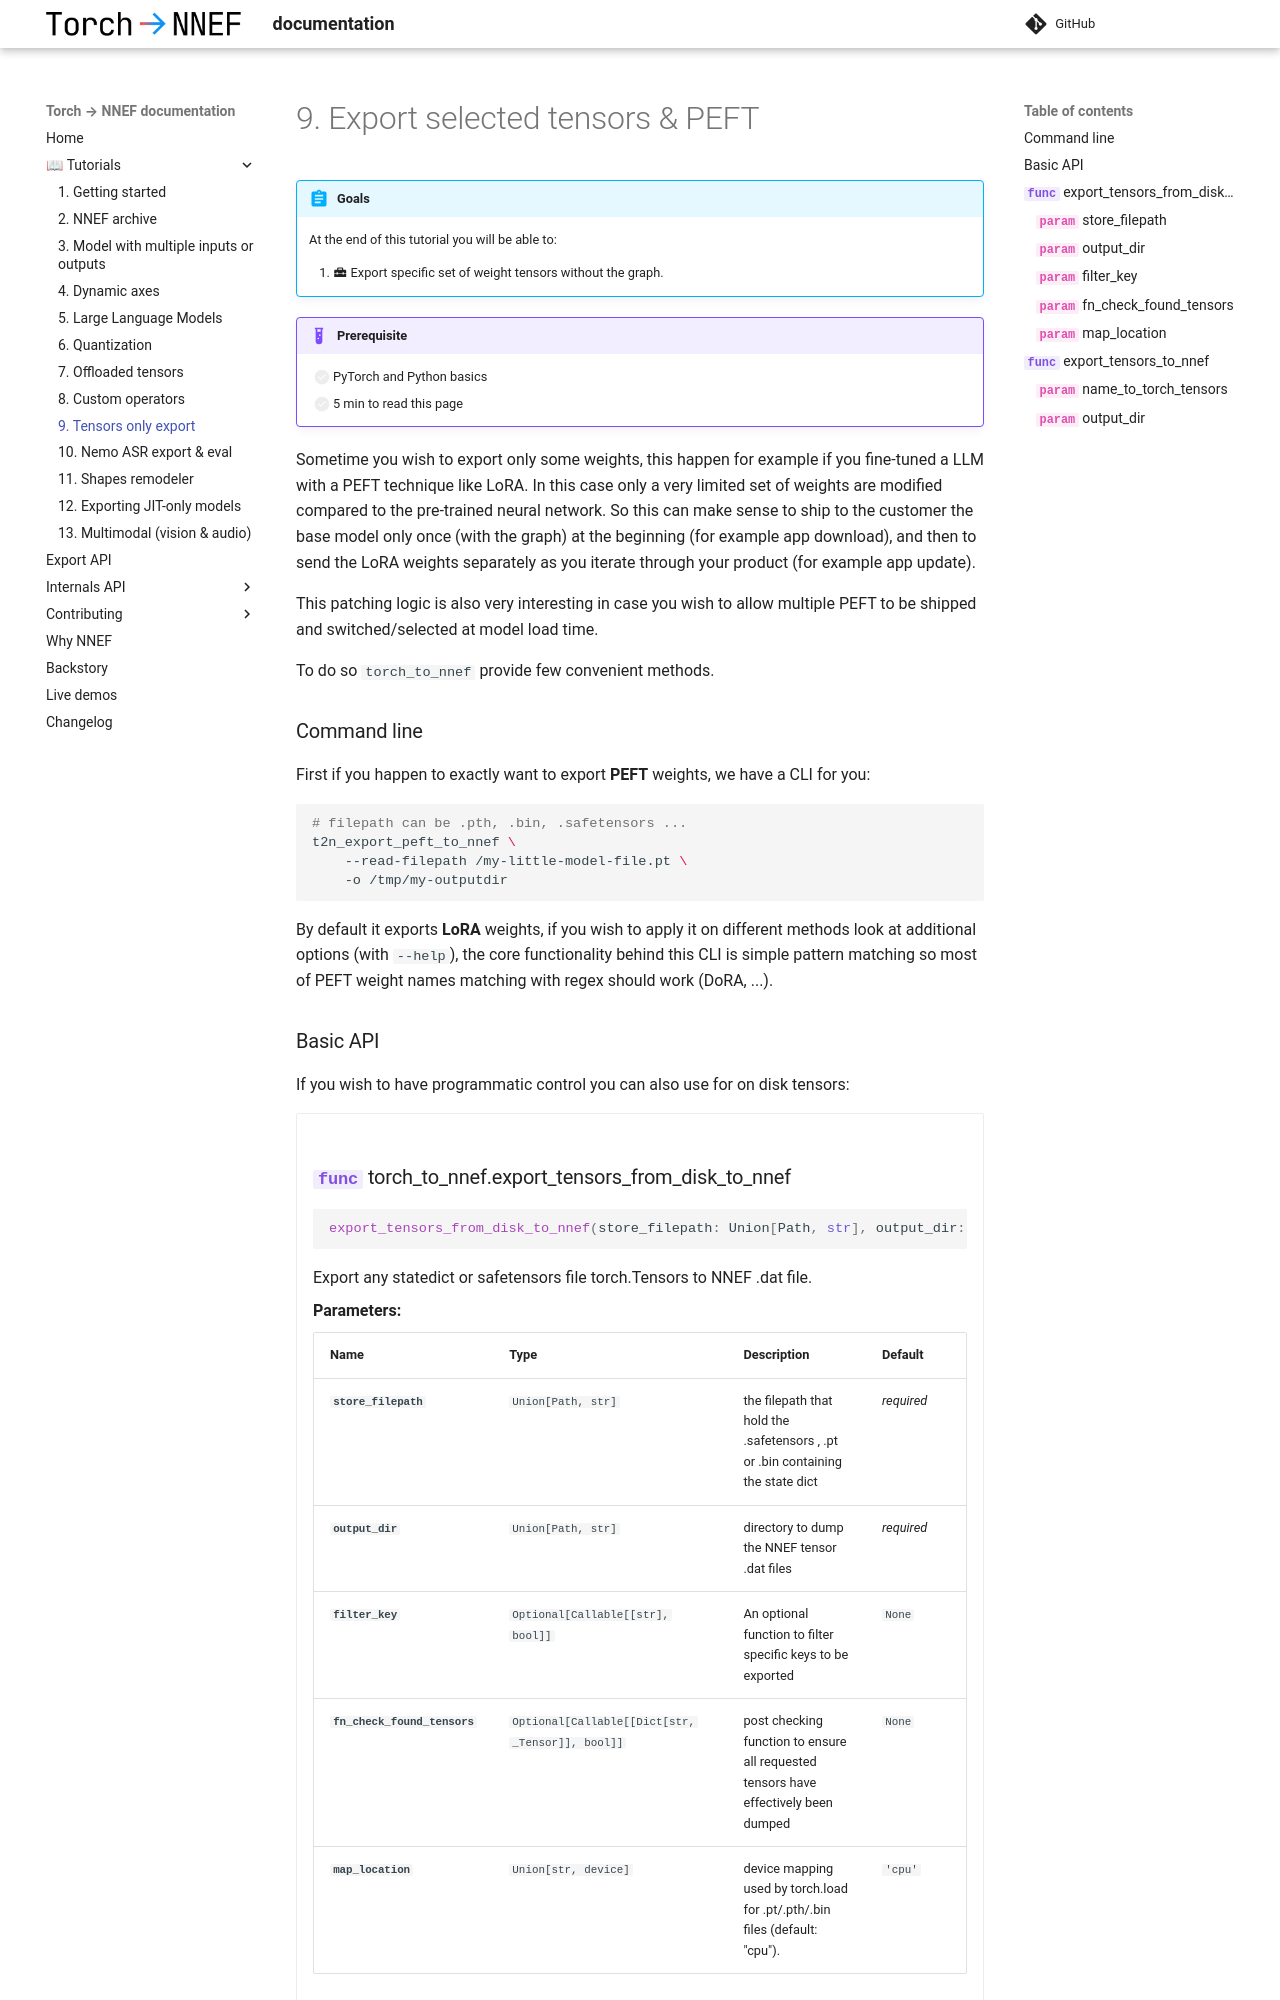

repository: sonos/torch-to-nnef · page: v0.24/tutos/9_peft/index.html · generator: mkdocs

# 9. Export selected tensors & PEFT

!!! abstract "Goals"

    At the end of this tutorial you will be able to:

    1. :material-toolbox: Export specific set of weight tensors without the graph.

!!! example "Prerequisite"

    - [ ] PyTorch and Python basics
    - [ ] 5 min to read this page

Sometime you wish to export only some weights, this happen for example if you
fine-tuned a LLM with a PEFT technique like LoRA. In this case only a very limited
set of weights are modified compared to the pre-trained neural network.
So this can make sense to ship to the customer the base model only once (with the graph)
at the beginning (for example app download),
and then to send the LoRA weights separately as you iterate through your product (for example app update).
